Run: headless pygame with SDL's dummy video driver; simulated clock (each Clock.tick advances the game by its frame time, no real sleeping); random seed 0; keys injected as events and as key.get_pressed() state; no mouse input.
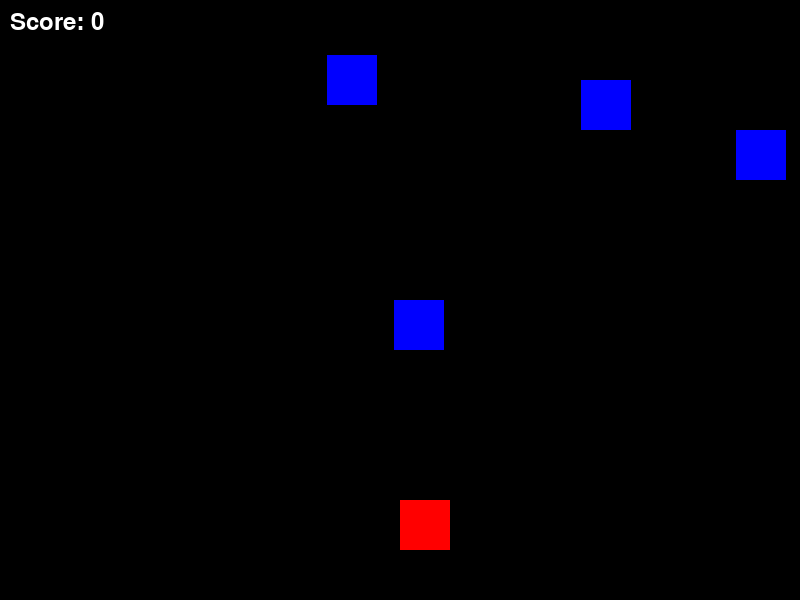
Frame 1 of 2 · flips 1–60 · no input
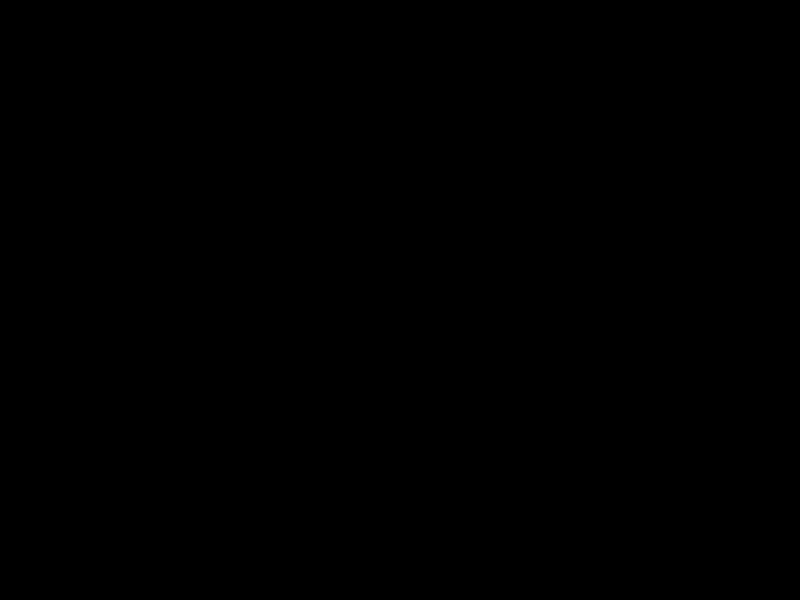
Frame 2 of 2 · flips 61–180 · tapped SPACE, RETURN · held RIGHT (→), D (game ended)

The pygame program that drew these frames:

import pygame
import random
import sys

# Pygame 초기화
pygame.init()

# 화면 크기 설정
SCREEN_WIDTH = 800
SCREEN_HEIGHT = 600
screen = pygame.display.set_mode((SCREEN_WIDTH, SCREEN_HEIGHT))
pygame.display.set_caption('Simple Arcade Game')

# 색상 설정
WHITE = (255, 255, 255)
BLACK = (0, 0, 0)
RED = (255, 0, 0)
GREEN = (0, 255, 0)
BLUE = (0, 0, 255)

# 플레이어 설정
player_size = 50
player_pos = [SCREEN_WIDTH // 2, SCREEN_HEIGHT - 2 * player_size]
player_speed = 10

# 장애물 설정
enemy_size = 50
enemy_pos = [random.randint(0, SCREEN_WIDTH-enemy_size), 0]
enemy_speed = 5

# 점수 설정
score = 0
font = pygame.font.SysFont("monospace", 35)

def drop_enemies(enemy_list):
    delay = random.random()
    if len(enemy_list) < 5 and delay < 0.1:
        x_pos = random.randint(0, SCREEN_WIDTH-enemy_size)
        y_pos = 0
        enemy_list.append([x_pos, y_pos])

def draw_enemies(enemy_list):
    for enemy_pos in enemy_list:
        pygame.draw.rect(screen, BLUE, (enemy_pos[0], enemy_pos[1], enemy_size, enemy_size))

def update_enemy_positions(enemy_list, score):
    for idx, enemy_pos in enumerate(enemy_list):
        if enemy_pos[1] >= 0 and enemy_pos[1] < SCREEN_HEIGHT:
            enemy_pos[1] += enemy_speed
        else:
            enemy_list.pop(idx)
            score += 1
    return score

def collision_check(enemy_list, player_pos):
    for enemy_pos in enemy_list:
        if detect_collision(enemy_pos, player_pos):
            return True
    return False

def detect_collision(player_pos, enemy_pos):
    p_x = player_pos[0]
    p_y = player_pos[1]

    e_x = enemy_pos[0]
    e_y = enemy_pos[1]

    if (e_x >= p_x and e_x < (p_x + player_size)) or (p_x >= e_x and p_x < (e_x + enemy_size)):
        if (e_y >= p_y and e_y < (p_y + player_size)) or (p_y >= e_y and p_y < (e_y + enemy_size)):
            return True
    return False

game_over = False
clock = pygame.time.Clock()
enemy_list = [enemy_pos]

# 게임 루프
while not game_over:

    for event in pygame.event.get():
        if event.type == pygame.QUIT:
            sys.exit()

    keys = pygame.key.get_pressed()
    if keys[pygame.K_LEFT] and player_pos[0] > 0:
        player_pos[0] -= player_speed
    if keys[pygame.K_RIGHT] and player_pos[0] < SCREEN_WIDTH - player_size:
        player_pos[0] += player_speed

    screen.fill(BLACK)

    drop_enemies(enemy_list)
    score = update_enemy_positions(enemy_list, score)

    if collision_check(enemy_list, player_pos):
        game_over = True
        break

    draw_enemies(enemy_list)

    pygame.draw.rect(screen, RED, (player_pos[0], player_pos[1], player_size, player_size))

    text = font.render("Score: {}".format(score), True, WHITE)
    screen.blit(text, (10, 10))

    clock.tick(30)

    pygame.display.update()

print("Game Over! Your score was:", score)
pygame.quit()
